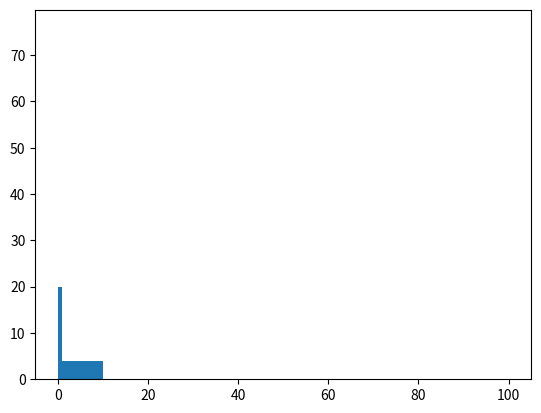

The matplotlib source for this figure:
import matplotlib.pyplot as plt
import random
import math

def power_distribution(n = 100, alpha = 1.6):
    x=[]
    for i in range(n):
        rand = random.uniform(0,1)
        u = - 14.85 + 15.85*rand
        x.append(pow(1.-u,-1./(alpha-1.)))
    return x

x = power_distribution()
print(x)

y = plt.hist(x, bins=[0.01, 0.1, 1, 10,100])
plt.show()